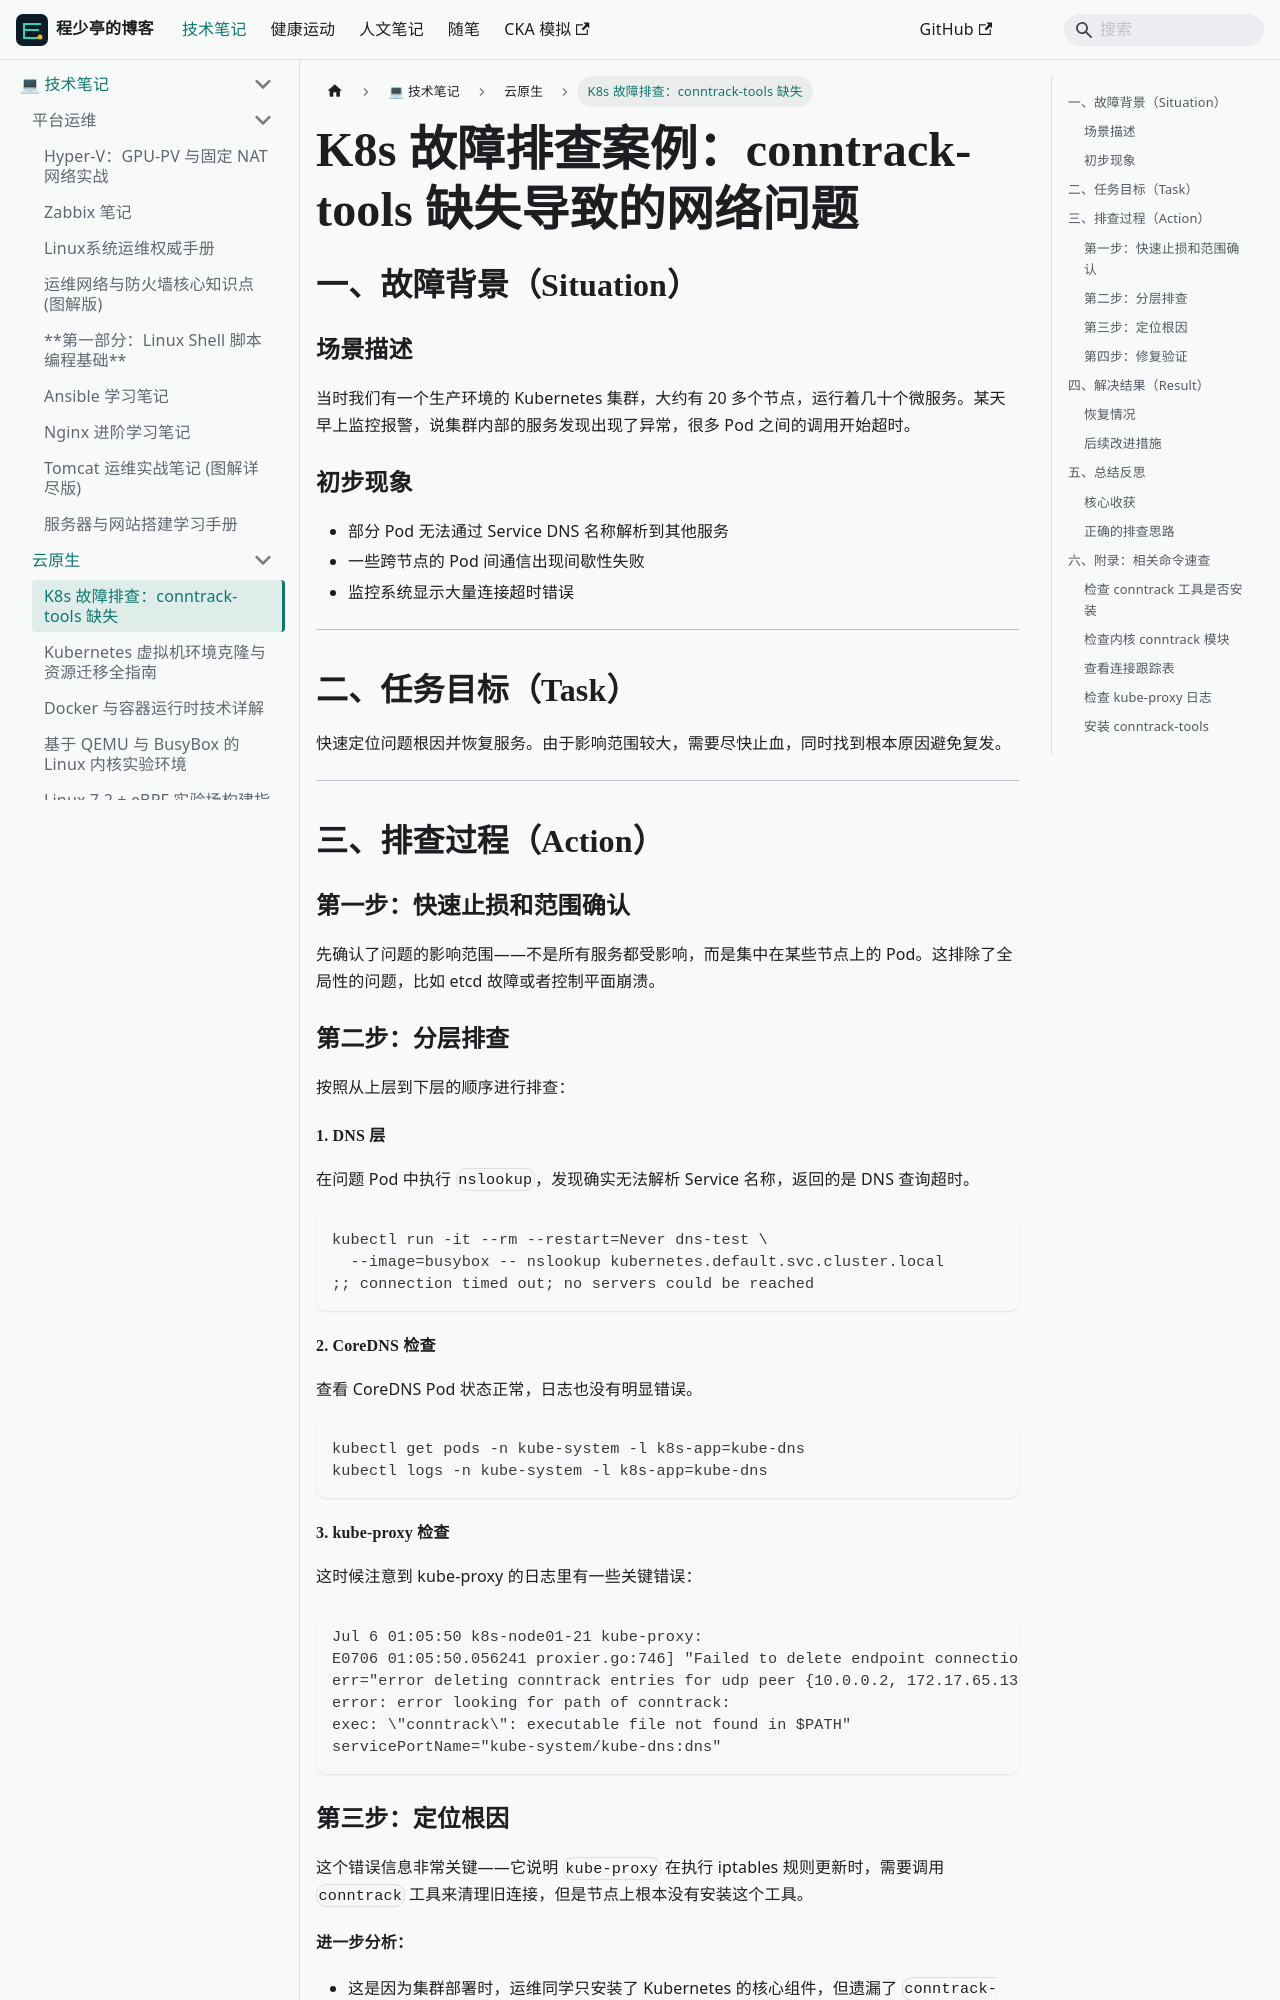

repository: linuxergx/my-website · page: docs/linux/docker-k8s/k8s-ops-cases/index.html · generator: docusaurus

---
format: md
sidebar_position: 2
title: K8s 故障排查：conntrack-tools 缺失
---

# K8s 故障排查案例：conntrack-tools 缺失导致的网络问题

## 一、故障背景（Situation）

### 场景描述
当时我们有一个生产环境的 Kubernetes 集群，大约有 20 多个节点，运行着几十个微服务。某天早上监控报警，说集群内部的服务发现出现了异常，很多 Pod 之间的调用开始超时。

### 初步现象
- 部分 Pod 无法通过 Service DNS 名称解析到其他服务
- 一些跨节点的 Pod 间通信出现间歇性失败
- 监控系统显示大量连接超时错误

---

## 二、任务目标（Task）

快速定位问题根因并恢复服务。由于影响范围较大，需要尽快止血，同时找到根本原因避免复发。

---

## 三、排查过程（Action）

### 第一步：快速止损和范围确认

先确认了问题的影响范围——不是所有服务都受影响，而是集中在某些节点上的 Pod。这排除了全局性的问题，比如 etcd 故障或者控制平面崩溃。

### 第二步：分层排查

按照从上层到下层的顺序进行排查：

#### 1. DNS 层
在问题 Pod 中执行 `nslookup`，发现确实无法解析 Service 名称，返回的是 DNS 查询超时。

```bash
kubectl run -it --rm --restart=Never dns-test \
  --image=busybox -- nslookup kubernetes.default.svc.cluster.local
;; connection timed out; no servers could be reached
```

#### 2. CoreDNS 检查
查看 CoreDNS Pod 状态正常，日志也没有明显错误。

```bash
kubectl get pods -n kube-system -l k8s-app=kube-dns
kubectl logs -n kube-system -l k8s-app=kube-dns
```
